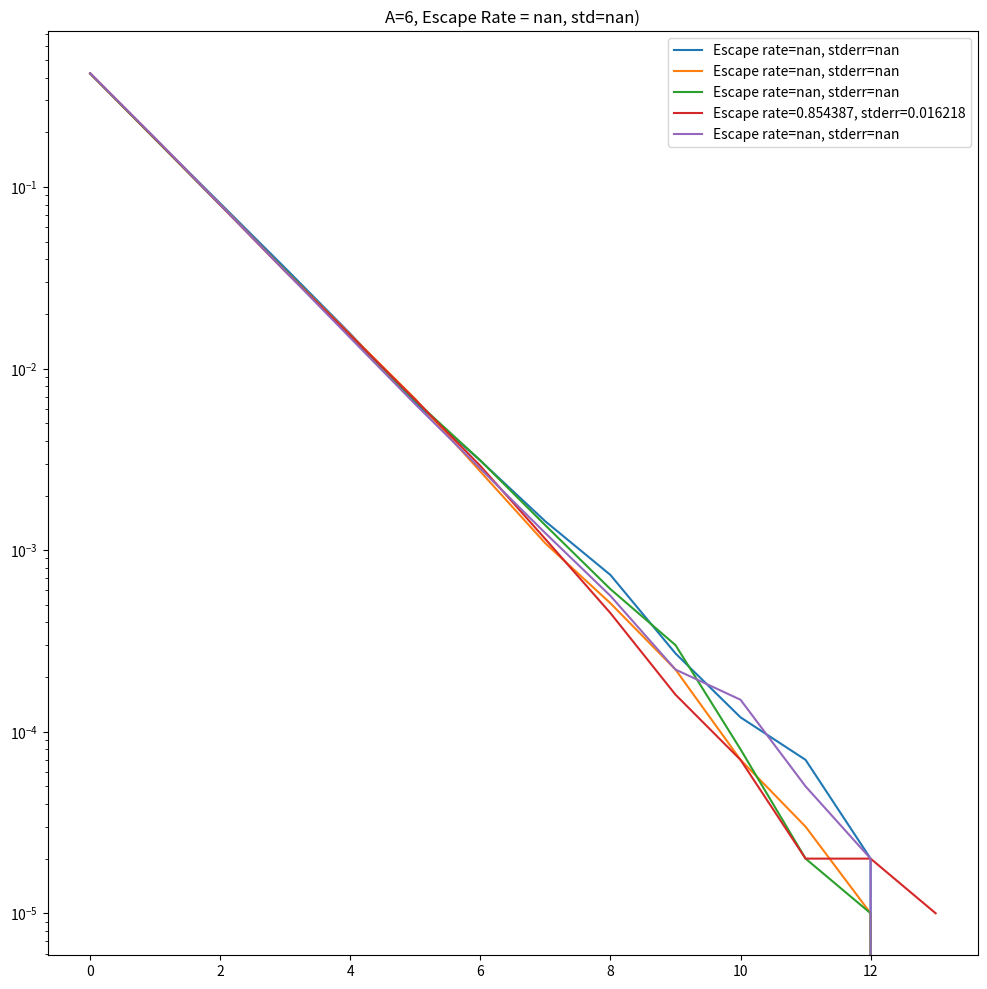

The matplotlib source for this figure:
###################################################
# This file contains all the related functions to
# investigate the escape rate in Logistic map.
# please complete the experiment part
###################################################
from argparse          import ArgumentParser
from numpy             import ones, log, mean, std, zeros
from matplotlib.pyplot import figure, legend, plot, savefig, semilogy, show, title
from random            import random
from scipy.stats       import linregress

class Logistic:
    def __init__(self, A):
        self.A = A

    def oneIter(self, x):
        return self.A * (1.0 - x) * x

    def multiIters(self, x, n):
        y    = x
        tmpx = x
        for i in range(n):
            tmpx = self.oneIter(tmpx)
            y.append(tmpx)

        return y

    def doesEscape(self, x, n):
        '''
        determine whether the mapping sequence is escaping or not
        parameters:
              x  initial point
              n  number of iteration
        return :
             a vector indicating whether the corresponding iteration
             has escapted region [0, 1] or not. '1' indicates escapted.
        '''
        tmpx   = x
        escape = ones(n)
        for i in range(n):
            tmpx = self.oneIter(tmpx)
            if tmpx <= 1 and tmpx >=0:
                escape[i] = 0
            else:
                break

        return escape


if __name__ == '__main__':
    parser = ArgumentParser('Q10.4 Escape rate in Logistic map (Exercise 20.2)')
    parser.add_argument('--A',
                        type    = float,
                        default = 6)
    parser.add_argument('--M',
                        type    = int,
                        default = 100000,
                        help = 'start with a large number of initial conditions')
    parser.add_argument('--N',
                        type    = int,
                        default = 14,
                        help = 'iterate for a certain number of steps')
    parser.add_argument('--K',
                        type    = int,
                        default = 5,
                        help = 'number of samples')
    args       = parser.parse_args()
    fig        = figure(figsize=(12,12))
    mapping    = Logistic(args.A)
    EscapeRate = []
    for k in range(args.K):
        N_escapes = zeros(args.N)
        for i in range(args.M):
            N_escapes +=  mapping.doesEscape(random(),args.N)

        Gamma       = (args.M-N_escapes)/args.M
        result      = linregress(range(args.N), log(Gamma))
        EscapeRate.append(-result.slope)
        plot (Gamma,label=f'Escape rate={-result.slope:.6f}, stderr={result.stderr:.6f}')
        semilogy()

    title(f'A={args.A}, Escape Rate = {mean(EscapeRate):.6f}, std={std(EscapeRate):.6f})')
    legend()
    savefig('Logistic')
    show()
